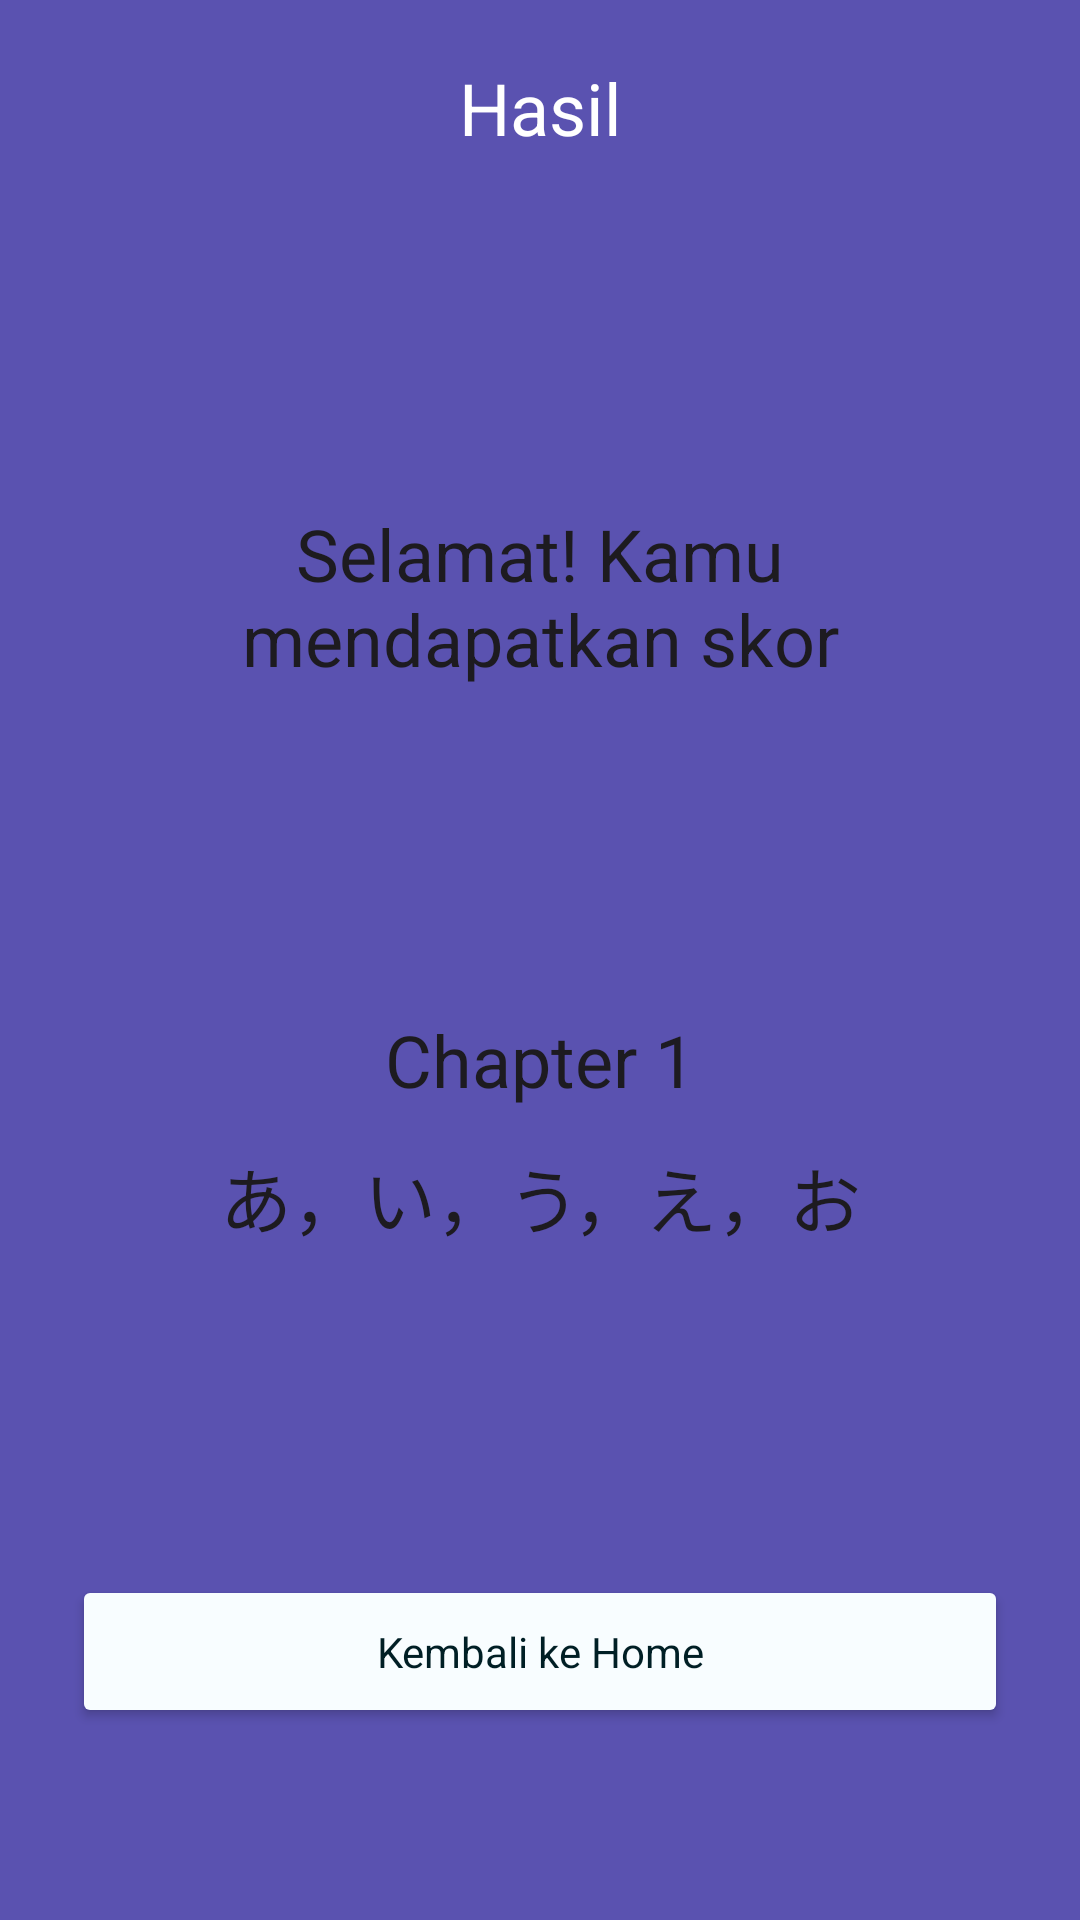

Android layout source for this screen:
<!-- AndroidManifest.xml: application theme AppTheme -->
<!-- res/layout/activity_result.xml -->
<?xml version="1.0" encoding="utf-8"?>
<LinearLayout xmlns:android="http://schemas.android.com/apk/res/android"
    xmlns:app="http://schemas.android.com/apk/res-auto"
    xmlns:tools="http://schemas.android.com/tools"
    android:layout_width="match_parent"
    android:layout_height="match_parent"
    android:background="@color/md_theme_light_primary"
    android:paddingHorizontal="24dp"
    android:paddingTop="12dp"
    android:paddingBottom="64dp"
    android:orientation="vertical"
    tools:ignore="HardcodedText"
    tools:context=".Activities.StartingQuiz">

    <LinearLayout
        android:layout_width="match_parent"
        android:layout_height="wrap_content"
        android:layout_gravity="center"
        android:gravity="center"
        android:orientation="horizontal">

        <View
            android:layout_width="48dp"
            android:layout_height="48dp" />

        <View
            android:layout_width="wrap_content"
            android:layout_height="48dp"
            android:layout_weight="1" />

        <TextView
            android:layout_width="wrap_content"
            android:layout_height="wrap_content"
            android:layout_gravity="center"

            android:text="Hasil"
            android:textAppearance="@style/TextAppearance.Hitorigoto.TitleLarge"
            android:textColor="#FFFFFF"
            android:textSize="24sp" />

        <View
            android:layout_width="wrap_content"
            android:layout_height="48dp"
            android:layout_weight="1" />

        <View
            android:layout_width="48dp"
            android:layout_height="48dp" />

    </LinearLayout>

    <View
        android:layout_width="match_parent"
        android:layout_height="0dp"
        android:layout_weight="1"/>

    <LinearLayout
        android:layout_width="match_parent"
        android:layout_height="wrap_content"
        android:background="@drawable/bg_rounded"
        android:orientation="vertical"
        android:paddingHorizontal="24dp"
        android:paddingVertical="48dp">


        <TextView
            android:id="@+id/textView2"
            android:layout_width="match_parent"
            android:layout_height="wrap_content"
            android:paddingHorizontal="24dp"
            android:text="Selamat! Kamu mendapatkan skor"
            android:textAlignment="center"
            android:textAppearance="@style/TextAppearance.Hitorigoto.HeadlineSmall" />

        <View
            android:layout_width="24dp"
            android:layout_height="24dp" />

        <TextView
            android:id="@+id/text_view_total_score_result"
            android:layout_width="wrap_content"
            android:layout_height="wrap_content"
            android:layout_gravity="center"
            android:textAppearance="@style/TextAppearance.Hitorigoto.DisplayMedium" />

        <View
            android:layout_width="24dp"
            android:layout_height="24dp" />

        <TextView

            android:layout_width="match_parent"
            android:layout_height="wrap_content"
            android:paddingHorizontal="24dp"
            android:text="Chapter 1"

            android:textAlignment="center"
            android:textAppearance="@style/TextAppearance.Hitorigoto.HeadlineSmall" />

        <View
            android:layout_width="12dp"
            android:layout_height="12dp" />

        <TextView

            android:layout_width="match_parent"
            android:layout_height="wrap_content"
            android:paddingHorizontal="24dp"
            android:text="あ，い，う，え，お"

            android:textAlignment="center"
            android:textAppearance="@style/TextAppearance.Hitorigoto.HeadlineSmall" />


    </LinearLayout>

    <View
        android:layout_width="match_parent"
        android:layout_height="0dp"
        android:layout_weight="1"/>

    <Button
        android:id="@+id/btn_result_to_home"
        style="Widget.Material3.Button"
        android:layout_width="match_parent"
        android:layout_height="wrap_content"
        android:backgroundTint="@color/md_theme_light_background"
        android:onClick="backToChapterLists"
        android:paddingVertical="16dp"
        android:text="Kembali ke Home"
        android:textAppearance="@style/TextAppearance.Hitorigoto.LabelLarge"
        android:textColor="@color/md_theme_dark_background"
        tools:ignore="VisualLintButtonSize" />


</LinearLayout>
<!-- resources referenced by this layout -->
<resources>
  <color name="md_theme_dark_background">#001F25</color>
  <color name="md_theme_light_background">#F8FDFF</color>
  <color name="md_theme_light_primary">#5A52B0</color>
  <style name="TextAppearance.Hitorigoto.TitleLarge" parent="TextAppearance.Material3.TitleLarge">
          <item name="fontFamily">@font/montserrat_bold</item>
          <item name="android:textStyle">normal</item>
          <item name="android:textAllCaps">false</item>
          <item name="android:textSize">22sp</item>
          <item name="android:letterSpacing">0</item>
      </style>
  <color name="md_theme_light_onPrimary">#FFFFFF</color>
  <color name="md_theme_light_primaryContainer">#E4DFFF</color>
  <color name="md_theme_light_onPrimaryContainer">#150067</color>
  <color name="md_theme_light_secondary">#5C6300</color>
  <color name="md_theme_light_onSecondary">#FFFFFF</color>
  <color name="md_theme_light_secondaryContainer">#E0EB75</color>
  <color name="md_theme_light_onSecondaryContainer">#1B1D00</color>
  <color name="md_theme_light_tertiary">#446813</color>
  <color name="md_theme_light_onTertiary">#FFFFFF</color>
  <color name="md_theme_light_tertiaryContainer">#C4F18C</color>
  <color name="md_theme_light_onTertiaryContainer">#102000</color>
  <color name="md_theme_light_error">#BA1A1A</color>
  <color name="md_theme_light_errorContainer">#FFDAD6</color>
  <color name="md_theme_light_onError">#FFFFFF</color>
  <color name="md_theme_light_onErrorContainer">#410002</color>
  <color name="md_theme_light_onBackground">#001F25</color>
  <color name="md_theme_light_surface">#F8FDFF</color>
  <color name="md_theme_light_onSurface">#001F25</color>
  <color name="md_theme_light_surfaceVariant">#E5E1EC</color>
  <color name="md_theme_light_onSurfaceVariant">#47464F</color>
  <color name="md_theme_light_outline">#787680</color>
  <color name="md_theme_light_inverseOnSurface">#D6F6FF</color>
  <color name="md_theme_light_inverseSurface">#00363F</color>
  <color name="md_theme_light_inversePrimary">#C5C0FF</color>
  <style name="TextAppearance.Hitorigoto.TitleSmall" parent="TextAppearance.Material3.TitleSmall">
          <item name="fontFamily">@font/montserrat_bold</item>
          <item name="android:textStyle">normal</item>
          <item name="android:textAllCaps">false</item>
          <item name="android:textSize">14sp</item>
          <item name="android:letterSpacing">0</item>
      </style>
  <style name="TextAppearance.Hitorigoto.BodyLarge" parent="TextAppearance.Material3.BodyLarge">
          <item name="fontFamily">@font/montserrat</item>
          <item name="android:textStyle">normal</item>
          <item name="android:textAllCaps">false</item>
          <item name="android:textSize">16sp</item>
          <item name="android:letterSpacing">0</item>
      </style>
  <style name="TextAppearance.Hitorigoto.BodyMedium" parent="TextAppearance.Material3.BodyMedium">
          <item name="fontFamily">@font/montserrat</item>
          <item name="android:textStyle">normal</item>
          <item name="android:textAllCaps">false</item>
          <item name="android:textSize">14sp</item>
          <item name="android:letterSpacing">0</item>
      </style>
  <style name="TextAppearance.Hitorigoto.BodySmall" parent="TextAppearance.Material3.BodySmall">
          <item name="fontFamily">@font/montserrat</item>
          <item name="android:textStyle">normal</item>
          <item name="android:textAllCaps">false</item>
          <item name="android:textSize">12sp</item>
          <item name="android:letterSpacing">0</item>
      </style>
  <style name="TextAppearance.Hitorigoto.LabelSmall" parent="TextAppearance.Material3.LabelSmall">
          <item name="fontFamily">@font/montserrat_medium</item>
          <item name="android:textStyle">normal</item>
          <item name="android:textAllCaps">false</item>
          <item name="android:textSize">11sp</item>
          <item name="android:letterSpacing">0</item>
      </style>
</resources>
